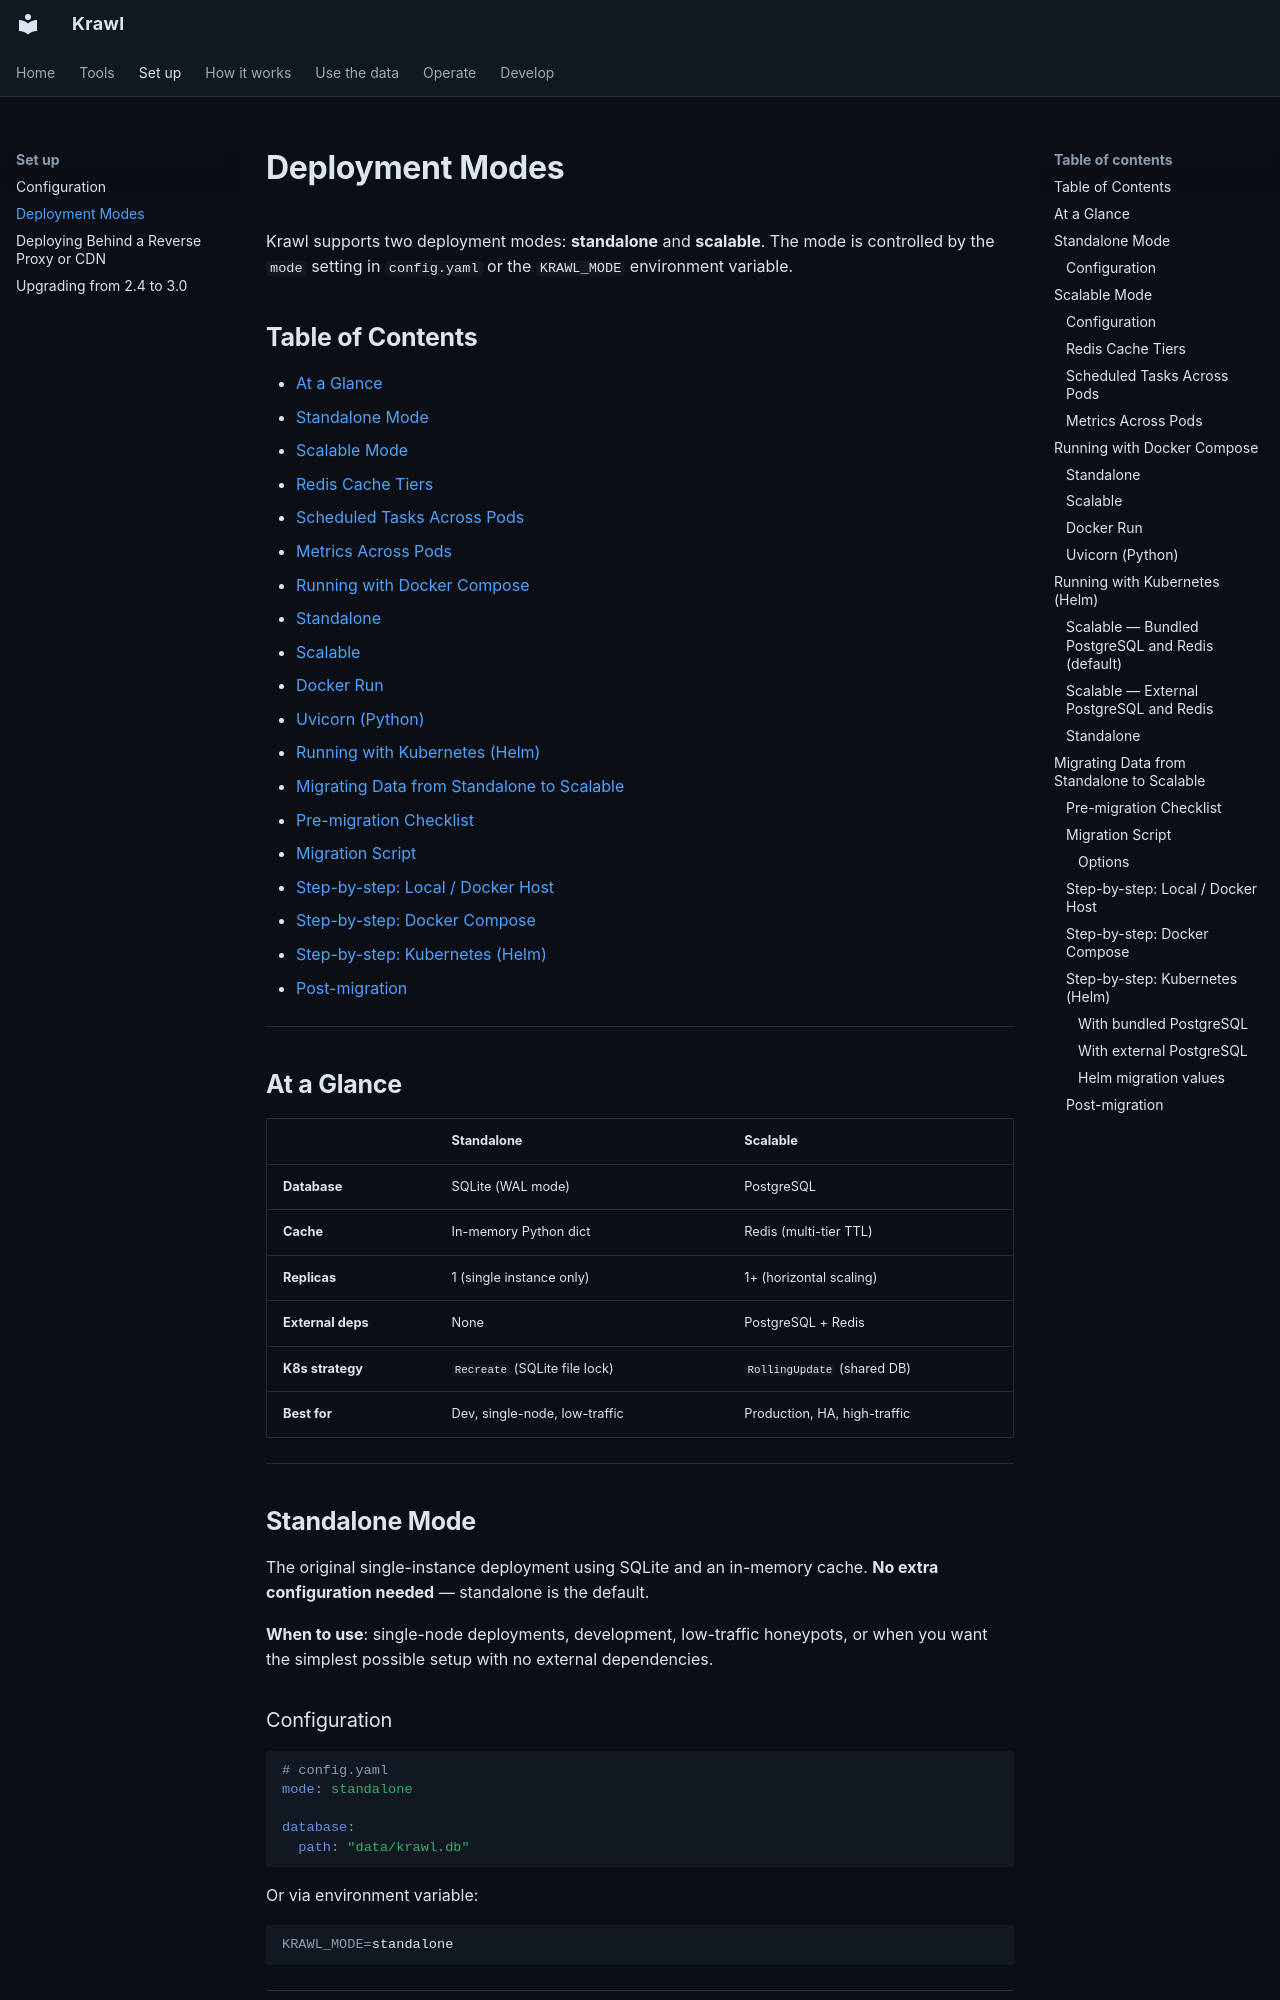

repository: BlessedRebuS/Krawl · page: deployment-modes/index.html · generator: mkdocs

# Deployment Modes

Krawl supports two deployment modes: **standalone** and **scalable**. The mode is controlled by the `mode` setting in `config.yaml` or the `KRAWL_MODE` environment variable.

## Table of Contents
- [At a Glance](#at-a-glance)
- [Standalone Mode](#standalone-mode)
- [Scalable Mode](#scalable-mode)
  - [Redis Cache Tiers](#redis-cache-tiers)
  - [Scheduled Tasks Across Pods](#scheduled-tasks-across-pods)
  - [Metrics Across Pods](#metrics-across-pods)
- [Running with Docker Compose](#running-with-docker-compose)
  - [Standalone](#standalone)
  - [Scalable](#scalable)
  - [Docker Run](#docker-run)
  - [Uvicorn (Python)](#uvicorn-python)
- [Running with Kubernetes (Helm)](#running-with-kubernetes-helm)
- [Migrating Data from Standalone to Scalable](#migrating-data-from-standalone-to-scalable)
  - [Pre-migration Checklist](#pre-migration-checklist)
  - [Migration Script](#migration-script)
  - [Step-by-step: Local / Docker Host](#step-by-step-local--docker-host)
  - [Step-by-step: Docker Compose](#step-by-step-docker-compose)
  - [Step-by-step: Kubernetes (Helm)](#step-by-step-kubernetes-helm)
  - [Post-migration](#post-migration)

---

## At a Glance

| | Standalone | Scalable |
|---|---|---|
| **Database** | SQLite (WAL mode) | PostgreSQL |
| **Cache** | In-memory Python dict | Redis (multi-tier TTL) |
| **Replicas** | 1 (single instance only) | 1+ (horizontal scaling) |
| **External deps** | None | PostgreSQL + Redis |
| **K8s strategy** | `Recreate` (SQLite file lock) | `RollingUpdate` (shared DB) |
| **Best for** | Dev, single-node, low-traffic | Production, HA, high-traffic |

---

## Standalone Mode

The original single-instance deployment using SQLite and an in-memory cache. **No extra configuration needed** — standalone is the default.

**When to use**: single-node deployments, development, low-traffic honeypots, or when you want the simplest possible setup with no external dependencies.

### Configuration

```yaml
# config.yaml
mode: standalone

database:
  path: "data/krawl.db"
```

Or via environment variable:

```bash
KRAWL_MODE=standalone
```

---

## Scalable Mode

Multi-instance deployment backed by PostgreSQL and Redis, allowing horizontal scaling.

**When to use**: production deployments that need high availability, multiple replicas behind a load balancer, or when you expect high request volumes.
